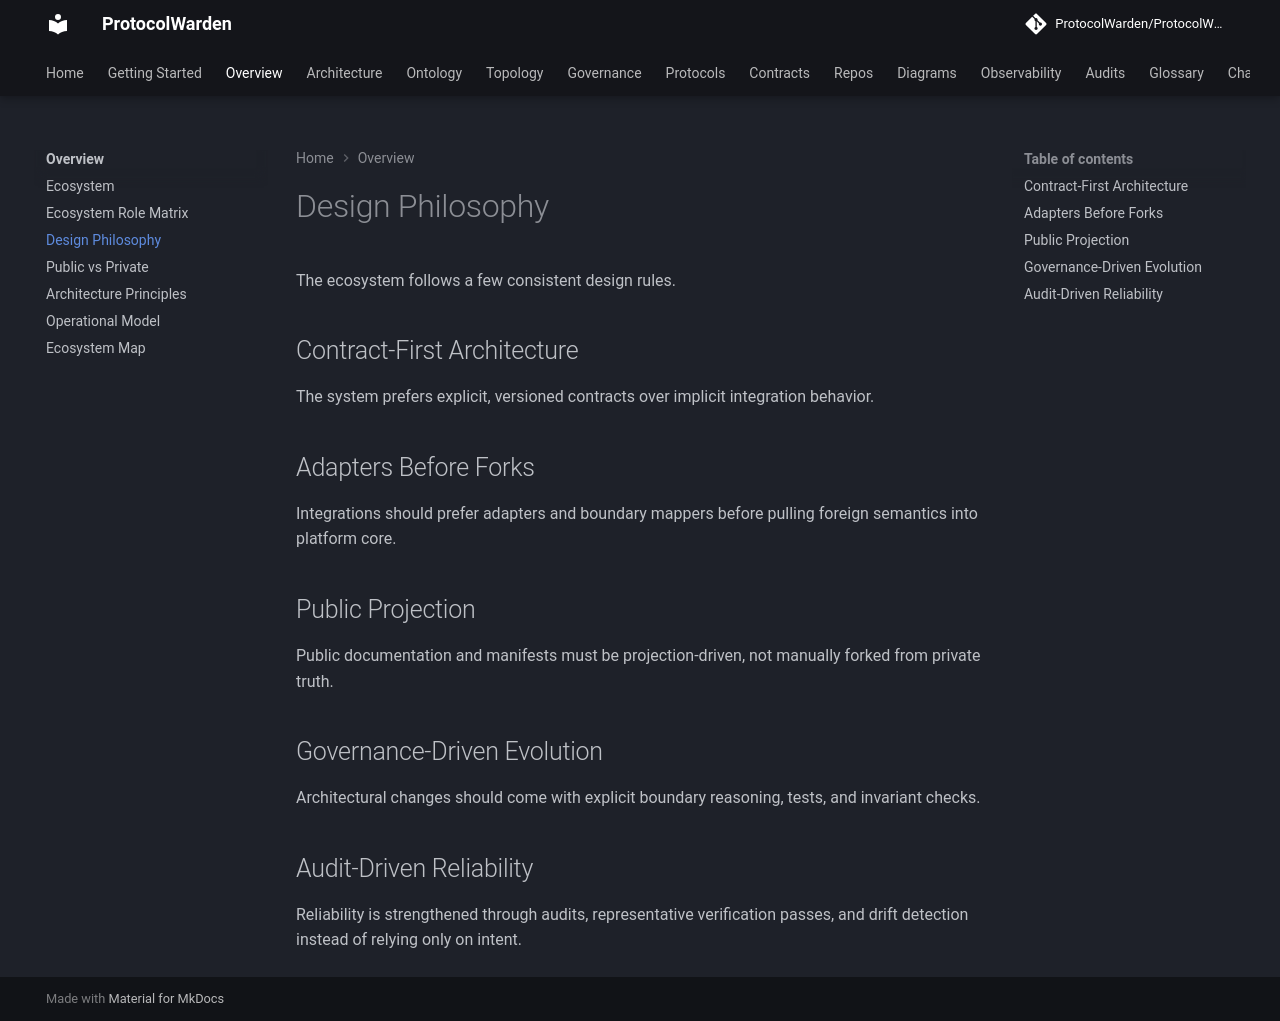

repository: ProtocolWarden/ProtocolWarden.github.io · page: overview/design-philosophy/index.html · generator: mkdocs

# Design Philosophy

The ecosystem follows a few consistent design rules.

## Contract-First Architecture

The system prefers explicit, versioned contracts over implicit integration
behavior.

## Adapters Before Forks

Integrations should prefer adapters and boundary mappers before pulling foreign
semantics into platform core.

## Public Projection

Public documentation and manifests must be projection-driven, not manually
forked from private truth.

## Governance-Driven Evolution

Architectural changes should come with explicit boundary reasoning, tests, and
invariant checks.

## Audit-Driven Reliability

Reliability is strengthened through audits, representative verification passes,
and drift detection instead of relying only on intent.
